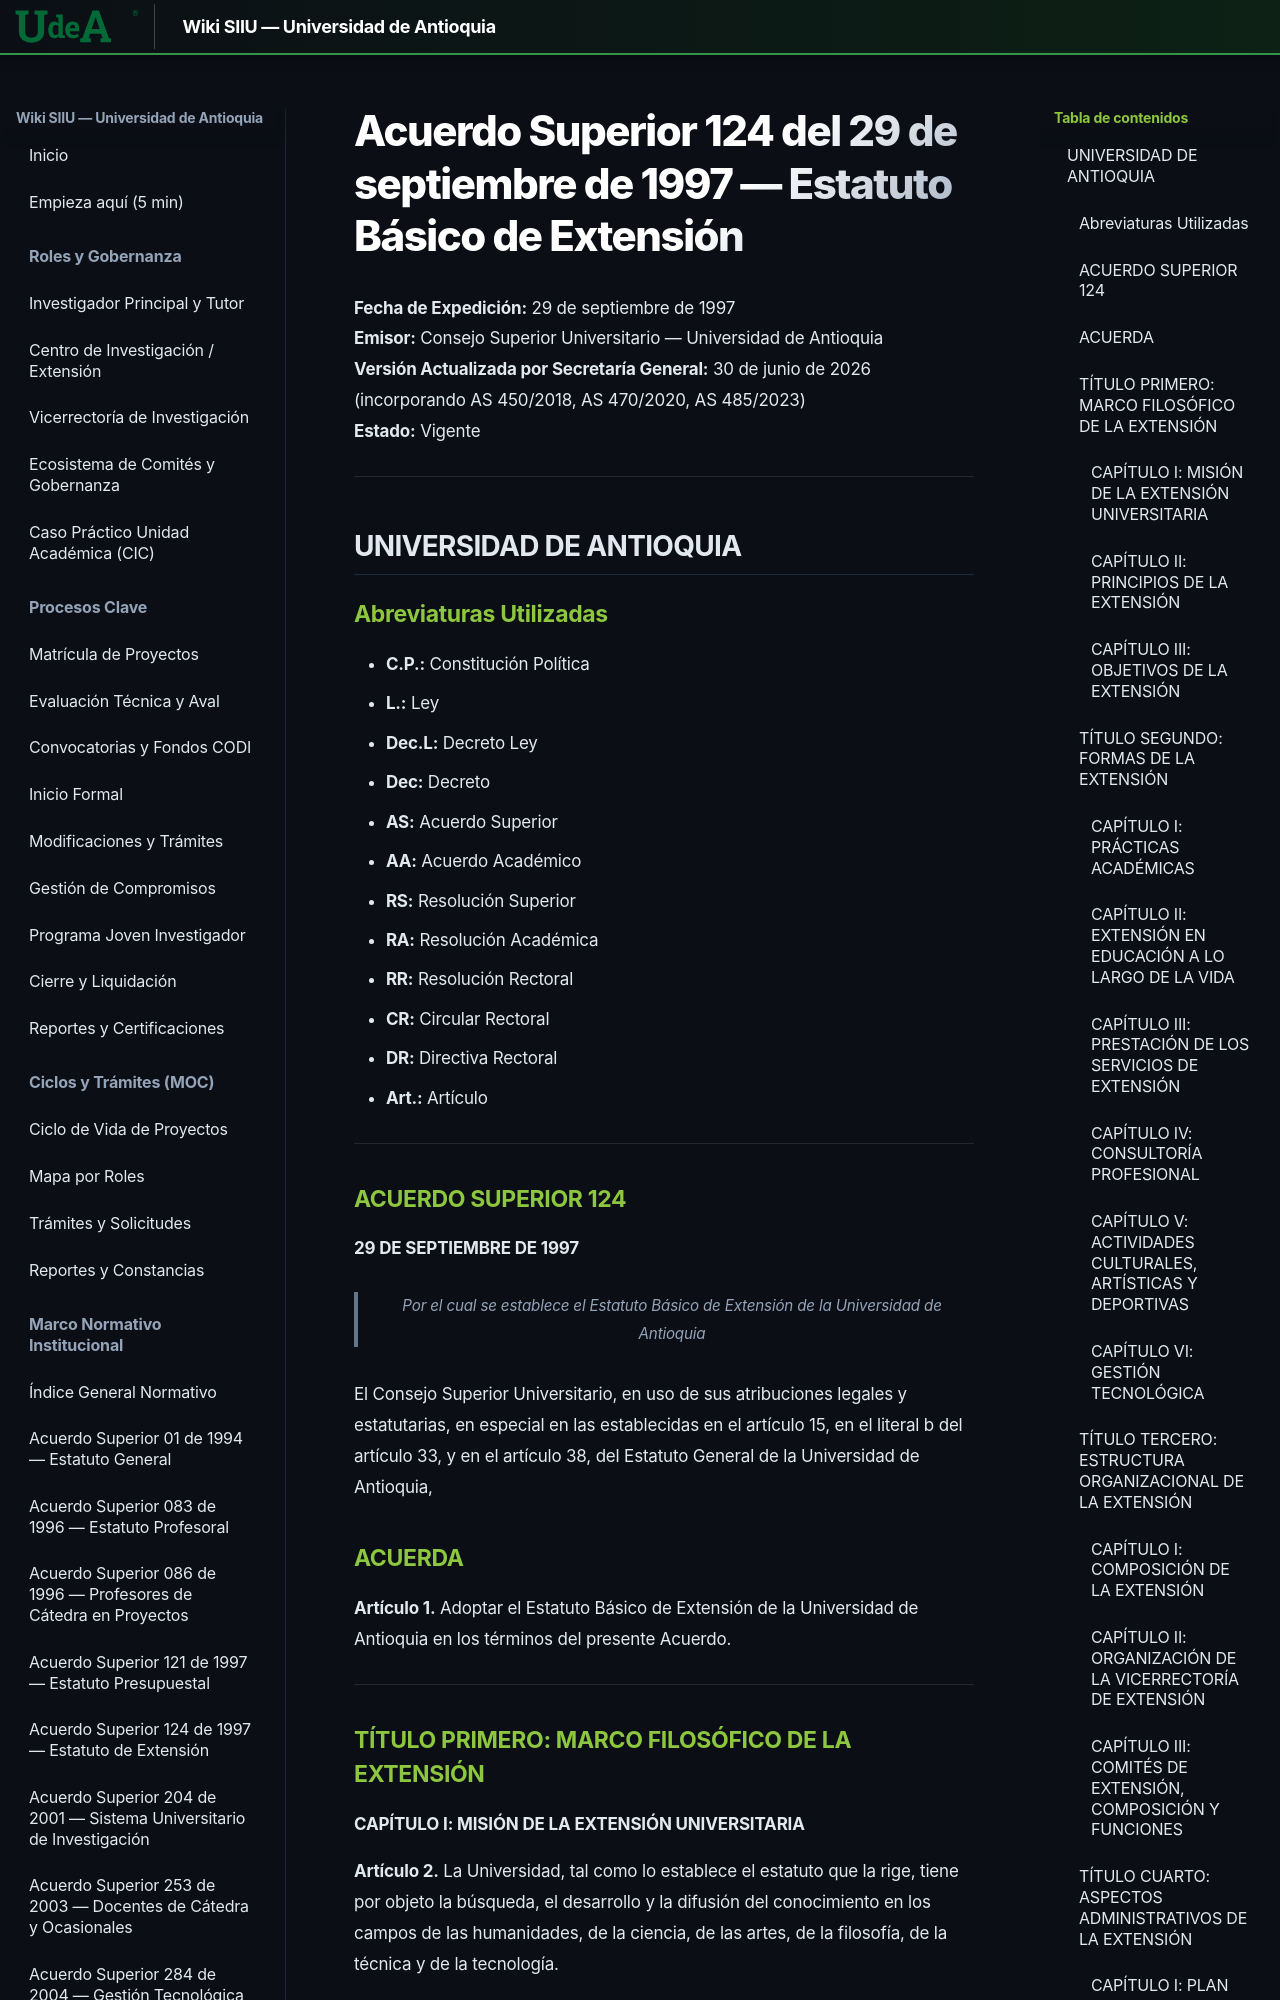

repository: Colors-svg/Wiki · page: archivo_maestro/legalidad/LEG-AS-124-1997/index.html · generator: mkdocs

# Acuerdo Superior 124 del 29 de septiembre de 1997 — Estatuto Básico de Extensión

**Fecha de Expedición:** 29 de septiembre de 1997  
**Emisor:** Consejo Superior Universitario — Universidad de Antioquia  
**Versión Actualizada por Secretaría General:** 30 de junio de 2026 (incorporando AS 450/2018, AS 470/2020, AS 485/2023)  
**Estado:** Vigente  

---

## UNIVERSIDAD DE ANTIOQUIA

### Abreviaturas Utilizadas
- **C.P.:** Constitución Política
- **L.:** Ley
- **Dec.L:** Decreto Ley
- **Dec:** Decreto
- **AS:** Acuerdo Superior
- **AA:** Acuerdo Académico
- **RS:** Resolución Superior
- **RA:** Resolución Académica
- **RR:** Resolución Rectoral
- **CR:** Circular Rectoral
- **DR:** Directiva Rectoral
- **Art.:** Artículo

---

### ACUERDO SUPERIOR 124
**29 DE SEPTIEMBRE DE 1997**

> *Por el cual se establece el Estatuto Básico de Extensión de la Universidad de Antioquia*

El Consejo Superior Universitario, en uso de sus atribuciones legales y estatutarias, en especial en las establecidas en el artículo 15, en el literal b del artículo 33, y en el artículo 38, del Estatuto General de la Universidad de Antioquia,

### ACUERDA

**Artículo 1.** Adoptar el Estatuto Básico de Extensión de la Universidad de Antioquia en los términos del presente Acuerdo.

---

### TÍTULO PRIMERO: MARCO FILOSÓFICO DE LA EXTENSIÓN

#### CAPÍTULO I: MISIÓN DE LA EXTENSIÓN UNIVERSITARIA

**Artículo 2.** La Universidad, tal como lo establece el estatuto que la rige, tiene por objeto la búsqueda, el desarrollo y la difusión del conocimiento en los campos de las humanidades, de la ciencia, de las artes, de la filosofía, de la técnica y de la tecnología.

Entre las actividades que contribuyen a tal propósito se encuentran la Extensión, la Docencia y la Investigación. La Extensión específicamente busca propiciar y mantener la relación de la Universidad con su entorno cultural. En la cultura se integran las artes, las letras, las ciencias, las tecnologías, las prácticas cotidianas, las formas institucionales, y las prácticas simbólicas e imaginarias.
